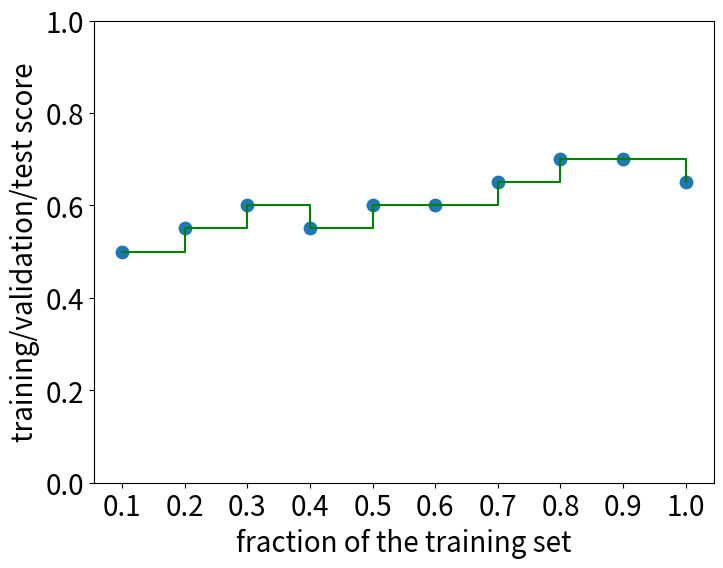

The script that saved this image:
# import numpy as np
# import os
# root = ''
# num = 0
#
# def format_float(num):
#     return np.format_float_positional(num, trim='-')
#
# for i in range(4):
#     mf_0 = i
#     for j in range(2):
#         mf_1 = j
#         for k in range(5):
#             mf_2 = 0.1/(10**k)
#             print("mf_0=", mf_0)
#             print("mf_1=", mf_1)
#             print("mf_2=", format_float(mf_2))
#
#             with open(os.getcwd() + '/' + 'sample_data/algorithms_meta_features/' + str(num) + '.info', 'w') as f:
#                 f.write('meta_feature_0 = ' + str(mf_0) + "\n")
#                 f.write('meta_feature_1 = ' + str(mf_1) + "\n")
#                 f.write('meta_feature_2 = ' + str(format_float(mf_2)) + "\n")
#
#             num += 1

import matplotlib
import matplotlib.pyplot as plt
import json
from matplotlib.pyplot import figure
plt.rcParams['font.size'] = '20'
fig, ax = plt.subplots(figsize=(8, 6))


p = [0.1, 0.2, 0.3, 0.4, 0.5, 0.6, 0.7, 0.8, 0.9, 1.0]
scores = [0.5, 0.55, 0.6, 0.55, 0.6, 0.6, 0.65, 0.7, 0.7, 0.65]
ax.step(p, scores, 'g', where='post')
ax.scatter(p, scores, s=80, marker="o", label = 'aa')
plt.xticks([0.1, 0.2, 0.3, 0.4, 0.5, 0.6, 0.7, 0.8, 0.9, 1.0])
plt.yticks([0, 0.2, 0.4, 0.6, 0.8, 1.0])
plt.xlabel('fraction of the training set')
plt.ylabel('training/validation/test score')
plt.show()
